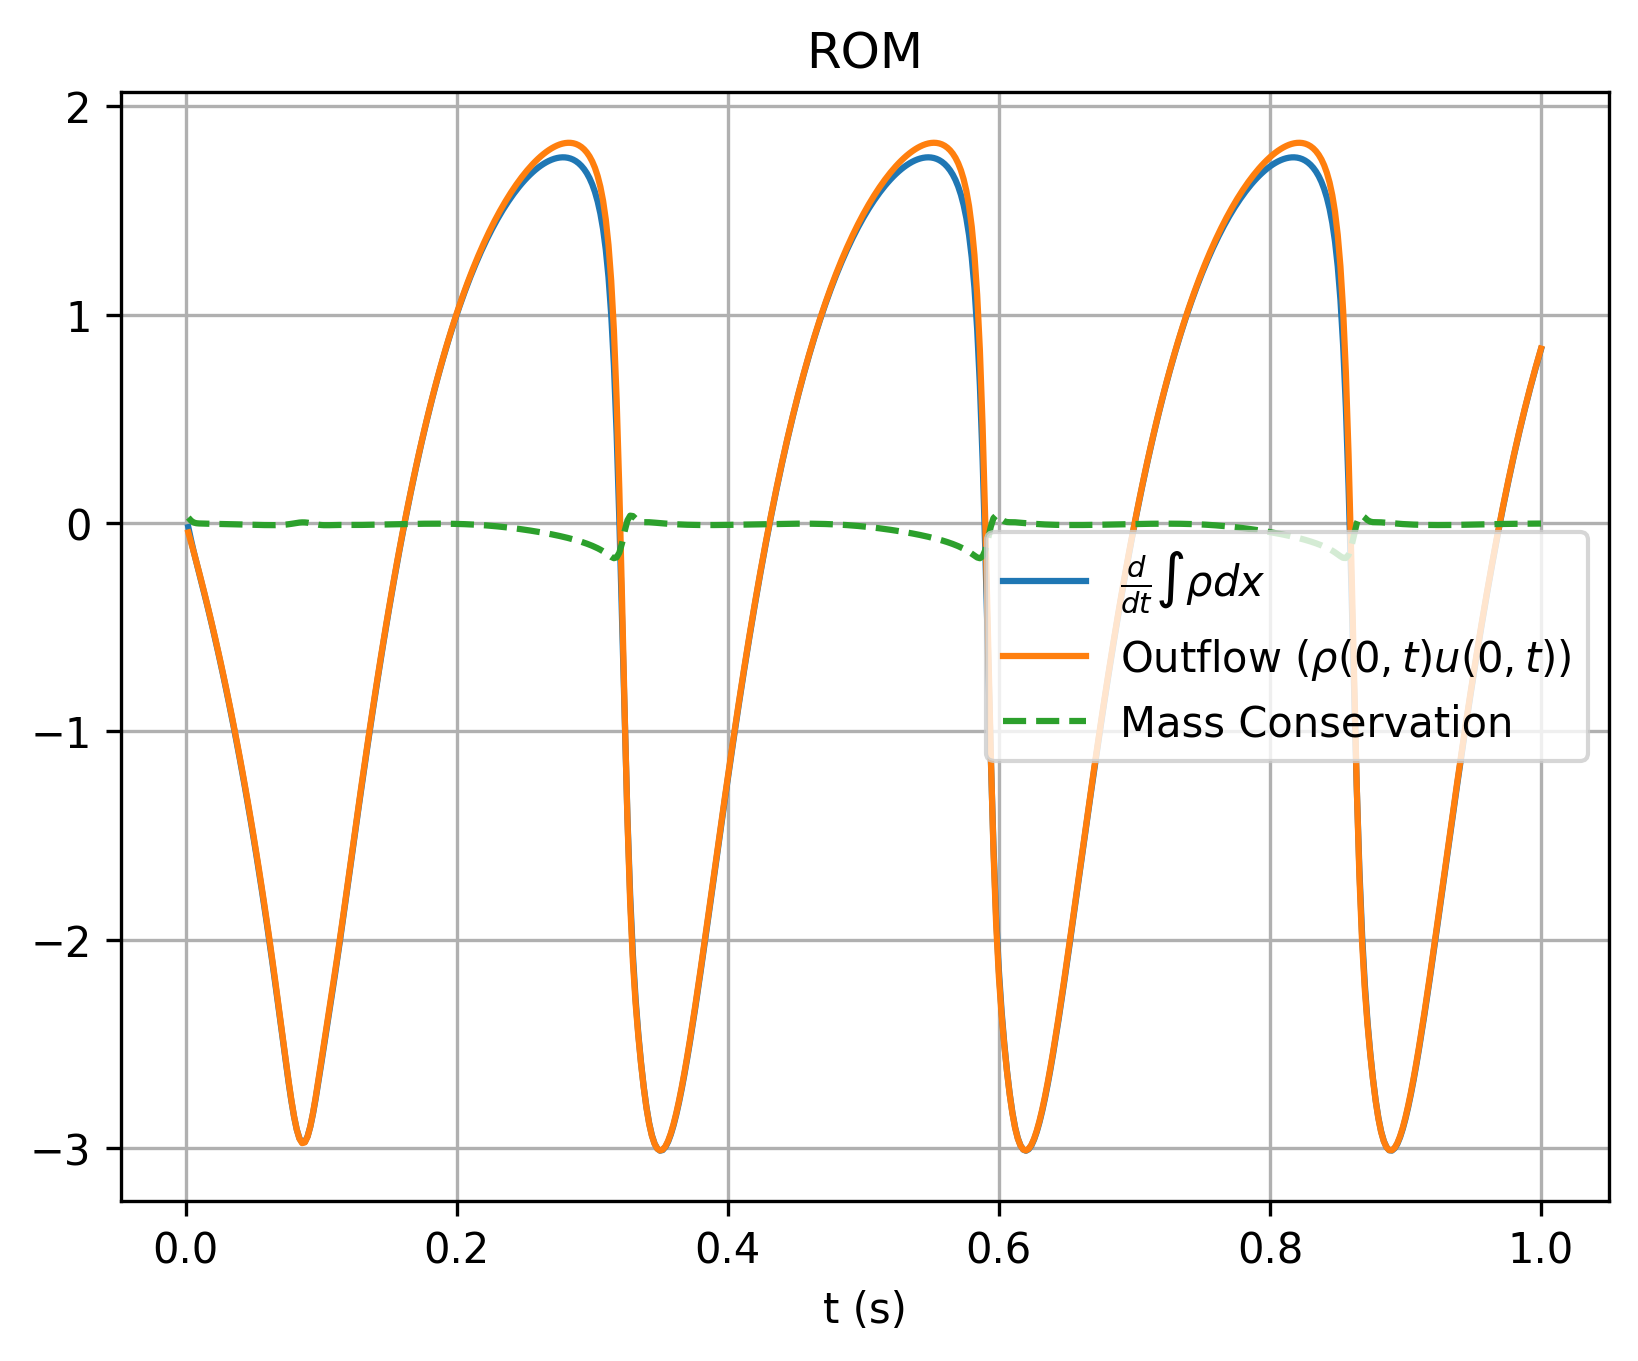

The data file committed next to this chart (first rows):
, which, timesteps, mass, mass_change, outflow
0, rom, 0.002, 1.132, -0.02015, -0.04564
1, rom, 0.004, 1.132, -0.08094, -0.09209
2, rom, 0.006, 1.132, -0.1376, -0.1395
3, rom, 0.008, 1.132, -0.1893, -0.1879
4, rom, 0.01, 1.131, -0.2399, -0.2373
5, rom, 0.012, 1.131, -0.2909, -0.2878
6, rom, 0.014, 1.13, -0.3428, -0.3394
7, rom, 0.016, 1.129, -0.3958, -0.3921
8, rom, 0.018, 1.128, -0.4499, -0.446
9, rom, 0.02, 1.127, -0.5052, -0.501
10, rom, 0.022, 1.126, -0.5617, -0.5573
11, rom, 0.024, 1.125, -0.6196, -0.6149
12, rom, 0.026, 1.124, -0.6787, -0.6737
13, rom, 0.028, 1.123, -0.7392, -0.7339
14, rom, 0.03, 1.121, -0.8011, -0.7955
15, rom, 0.032, 1.119, -0.8644, -0.8585
16, rom, 0.034, 1.118, -0.9292, -0.9229
17, rom, 0.036, 1.116, -0.9955, -0.9889
18, rom, 0.038, 1.114, -1.063, -1.056
19, rom, 0.04, 1.111, -1.133, -1.125
20, rom, 0.042, 1.109, -1.204, -1.196
21, rom, 0.044, 1.107, -1.277, -1.268
22, rom, 0.046, 1.104, -1.351, -1.343
23, rom, 0.048, 1.101, -1.427, -1.419
24, rom, 0.05, 1.098, -1.505, -1.496
25, rom, 0.052, 1.095, -1.585, -1.576
26, rom, 0.054, 1.092, -1.667, -1.658
27, rom, 0.056, 1.088, -1.751, -1.741
28, rom, 0.058, 1.085, -1.837, -1.827
29, rom, 0.06, 1.081, -1.925, -1.915
30, rom, 0.062, 1.077, -2.015, -2.005
31, rom, 0.064, 1.073, -2.108, -2.097
32, rom, 0.066, 1.069, -2.202, -2.191
33, rom, 0.068, 1.064, -2.298, -2.288
34, rom, 0.07, 1.06, -2.396, -2.386
35, rom, 0.072, 1.055, -2.494, -2.485
36, rom, 0.074, 1.05, -2.591, -2.583
37, rom, 0.076, 1.044, -2.685, -2.678
38, rom, 0.078, 1.039, -2.772, -2.768
39, rom, 0.08, 1.033, -2.849, -2.847
40, rom, 0.082, 1.027, -2.911, -2.911
41, rom, 0.084, 1.022, -2.953, -2.955
42, rom, 0.086, 1.016, -2.974, -2.976
43, rom, 0.088, 1.01, -2.97, -2.973
44, rom, 0.09, 1.004, -2.944, -2.945
45, rom, 0.092, 0.9979, -2.897, -2.896
46, rom, 0.094, 0.9921, -2.835, -2.831
47, rom, 0.096, 0.9865, -2.761, -2.755
48, rom, 0.098, 0.9811, -2.681, -2.673
49, rom, 0.1, 0.9758, -2.598, -2.588
50, rom, 0.102, 0.9707, -2.514, -2.504
51, rom, 0.104, 0.9657, -2.43, -2.419
52, rom, 0.106, 0.961, -2.347, -2.336
53, rom, 0.108, 0.9564, -2.262, -2.252
54, rom, 0.11, 0.9519, -2.177, -2.167
55, rom, 0.112, 0.9476, -2.089, -2.079
56, rom, 0.114, 0.9436, -2, -1.99
57, rom, 0.116, 0.9397, -1.908, -1.898
58, rom, 0.118, 0.9359, -1.815, -1.805
59, rom, 0.12, 0.9324, -1.722, -1.712
... 440 more rows
